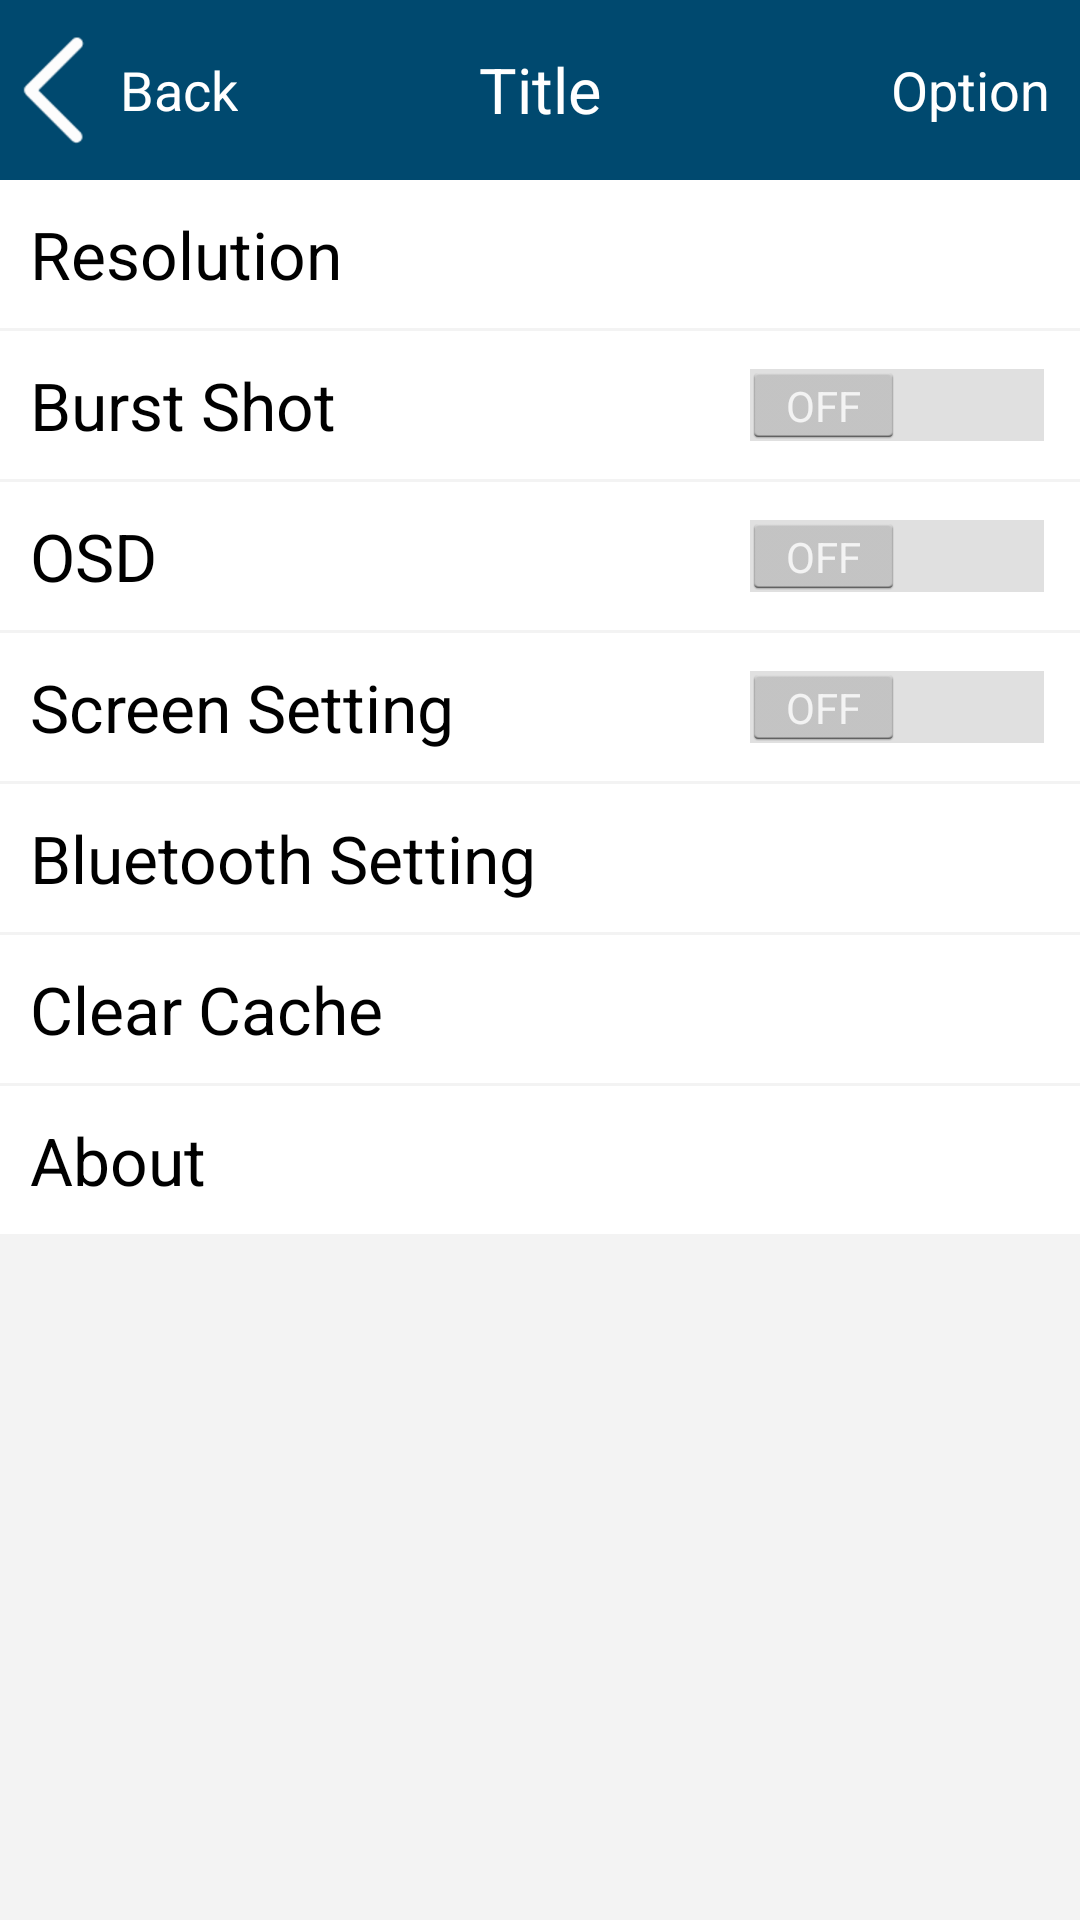

This screen was rendered from an Android layout file. Write that file and the resources it references.
<!-- AndroidManifest.xml: application theme android:Theme.Holo.Light.NoActionBar -->
<!-- res/layout/activity_setting.xml -->
<?xml version="1.0" encoding="utf-8"?>
<RelativeLayout xmlns:android="http://schemas.android.com/apk/res/android"
    xmlns:tools="http://schemas.android.com/tools"
    android:layout_width="match_parent"
    android:layout_height="match_parent"
    android:background="@color/background_gray_color"
    tools:context=".view.activities.SettingActivity">

    <include
        layout="@layout/title_bar"
        android:id="@+id/title_bar" />

    <TextView
        android:id="@+id/tv_resolution_setting"
        android:layout_width="match_parent"
        android:layout_height="wrap_content"
        android:layout_below="@id/title_bar"
        android:paddingTop="10dp"
        android:paddingBottom="10dp"
        android:paddingStart="10dp"
        android:paddingEnd="10dp"
        android:textSize="22sp"
        android:text="@string/resolution_setting_text"
        android:textColor="@android:color/black"
        android:background="@android:color/white" />

    <Switch
        android:id="@+id/s_burst_shot_setting"
        android:layout_width="match_parent"
        android:layout_height="wrap_content"
        android:layout_marginTop="1dp"
        android:paddingTop="10dp"
        android:paddingBottom="10dp"
        android:paddingStart="10dp"
        android:paddingEnd="10dp"
        android:textSize="22sp"
        android:layout_below="@id/tv_resolution_setting"
        android:gravity="center_vertical|start"
        android:text="@string/burst_shot_setting_text"
        android:textColor="@android:color/black"
        android:background="@android:color/white" />

    <LinearLayout
        android:id="@+id/rl_burst_shot_count_setting_box"
        android:layout_width="match_parent"
        android:layout_height="wrap_content"
        android:layout_below="@id/s_burst_shot_setting"
        android:background="@android:color/white"
        android:visibility="gone">

        <TextView
            android:id="@+id/tv_burst_shot_count"
            android:layout_width="0dp"
            android:layout_height="match_parent"
            android:layout_weight="1"
            android:gravity="center"
            android:background="@android:color/white"/>

        <SeekBar
            android:id="@+id/sb_burst_shot_count_setting"
            android:max="4"
            android:background="@android:color/white"
            android:layout_width="0dp"
            android:layout_height="match_parent"
            android:layout_weight="6"/>
    </LinearLayout>

    <Switch
        android:id="@+id/s_osd_setting"
        android:layout_width="match_parent"
        android:layout_height="wrap_content"
        android:layout_marginTop="1dp"
        android:paddingTop="10dp"
        android:paddingBottom="10dp"
        android:paddingStart="10dp"
        android:paddingEnd="10dp"
        android:textSize="22sp"
        android:layout_below="@id/rl_burst_shot_count_setting_box"
        android:gravity="center_vertical|start"
        android:text="@string/osd_setting_text"
        android:textColor="@android:color/black"
        android:background="@android:color/white"/>

    <Switch
        android:id="@+id/s_lcd_brightness_setting"
        android:layout_width="match_parent"
        android:layout_height="wrap_content"
        android:layout_marginTop="1dp"
        android:paddingTop="10dp"
        android:paddingBottom="10dp"
        android:paddingStart="10dp"
        android:paddingEnd="10dp"
        android:textSize="22sp"
        android:layout_below="@id/s_osd_setting"
        android:gravity="center_vertical|start"
        android:text="@string/lcd_brightness_text"
        android:textColor="@android:color/black"
        android:background="@android:color/white" />

    <RadioGroup
        android:id="@+id/rg_lcd_brightness_setting_box"
        android:layout_width="match_parent"
        android:layout_height="wrap_content"
        android:layout_below="@id/s_lcd_brightness_setting"
        android:background="@android:color/white"
        android:orientation="horizontal"
        android:visibility="gone">

        <RadioButton
            android:id="@+id/rb_brightness_low"
            android:layout_width="wrap_content"
            android:layout_height="wrap_content"
            android:layout_weight="1"
            android:checked="true"
            android:text="@string/lcd_brightness_level_low" />

        <RadioButton
            android:id="@+id/rb_brightness_medium"
            android:layout_width="wrap_content"
            android:layout_height="wrap_content"
            android:layout_weight="1"
            android:checked="true"
            android:text="@string/lcd_brightness_level_medium" />

        <RadioButton
            android:id="@+id/rb_brightness_high"
            android:layout_width="wrap_content"
            android:layout_height="wrap_content"
            android:layout_weight="1"
            android:checked="true"
            android:text="@string/lcd_brightness_level_high" />

    </RadioGroup>

    <TextView
        android:id="@+id/tv_bluetooth_setting"
        android:layout_width="match_parent"
        android:layout_height="wrap_content"
        android:layout_marginTop="1dp"
        android:paddingTop="10dp"
        android:paddingBottom="10dp"
        android:paddingStart="10dp"
        android:paddingEnd="10dp"
        android:textSize="22sp"
        android:layout_below="@id/rg_lcd_brightness_setting_box"
        android:gravity="center_vertical|start"
        android:text="@string/bluetooth_setting_text"
        android:textColor="@android:color/black"
        android:background="@android:color/white" />

    <TextView
        android:id="@+id/tv_clear_cache"
        android:layout_width="match_parent"
        android:layout_height="wrap_content"
        android:layout_marginTop="1dp"
        android:paddingTop="10dp"
        android:paddingBottom="10dp"
        android:paddingStart="10dp"
        android:paddingEnd="10dp"
        android:textSize="22sp"
        android:layout_below="@id/tv_bluetooth_setting"
        android:gravity="center_vertical|start"
        android:text="@string/clear_cache_text"
        android:textColor="@android:color/black"
        android:background="@android:color/white" />

    <TextView
        android:id="@+id/tv_about"
        android:layout_width="match_parent"
        android:layout_height="wrap_content"
        android:layout_marginTop="1dp"
        android:paddingTop="10dp"
        android:paddingBottom="10dp"
        android:paddingStart="10dp"
        android:paddingEnd="10dp"
        android:textSize="22sp"
        android:layout_below="@id/tv_clear_cache"
        android:gravity="center_vertical|start"
        android:text="@string/about_text"
        android:textColor="@android:color/black"
        android:background="@android:color/white" />

</RelativeLayout>
<!-- res/layout/title_bar.xml (included above) -->
<?xml version="1.0" encoding="utf-8"?>
<RelativeLayout xmlns:android="http://schemas.android.com/apk/res/android"
    android:id="@+id/rl_title"
    android:layout_width="match_parent"
    android:layout_height="wrap_content"
    android:background="@color/application_theme_color">

    <TextView
        android:id="@+id/tv_title_text"
        android:layout_width="wrap_content"
        android:layout_height="wrap_content"
        android:layout_marginTop="10dp"
        android:layout_marginBottom="10dp"
        android:ellipsize="marquee"
        android:gravity="center"
        android:layout_centerInParent="true"
        android:singleLine="true"
        android:text="@string/title_text"
        android:textColor="@android:color/white"
        android:textSize="21sp" />

    <TextView
        android:layout_marginTop="10dp"
        android:layout_marginBottom="10dp"
        android:id="@+id/tv_backward_button"
        android:drawableStart="@mipmap/back_arrow"
        android:layout_width="wrap_content"
        android:layout_height="wrap_content"
        android:layout_alignParentStart="true"
        android:textSize="18sp"
        android:text="@string/backward_text"
        android:textColor="@android:color/white"
        android:gravity="center"
        android:layout_centerVertical="true" />

    <TextView
        android:id="@+id/tv_option_button"
        android:layout_width="wrap_content"
        android:layout_height="wrap_content"
        android:layout_marginTop="10dp"
        android:layout_marginBottom="10dp"
        android:layout_marginEnd="10dp"
        android:layout_toEndOf="@id/tv_title_text"
        android:layout_alignParentEnd="true"
        android:gravity="center|end"
        android:textColor="@android:color/white"
        android:text="@string/option_text"
        android:textSize="18sp"
        android:layout_centerVertical="true" />


</RelativeLayout>
<!-- resources referenced by this layout -->
<resources>
  <color name="application_theme_color">#00496f</color>
  <color name="background_gray_color">#F3F3F3</color>
  <!-- mipmap back_arrow: png bitmap (mipmap-hdpi, 687 bytes) -->
  <string name="about_text">About</string>
  <string name="backward_text">Back</string>
  <string name="bluetooth_setting_text">Bluetooth Setting</string>
  <string name="burst_shot_setting_text">Burst Shot</string>
  <string name="clear_cache_text">Clear Cache</string>
  <string name="lcd_brightness_level_high">High</string>
  <string name="lcd_brightness_level_low">Low</string>
  <string name="lcd_brightness_level_medium">Medium</string>
  <string name="lcd_brightness_text">Screen Setting</string>
  <string name="option_text" translatable="false">Option</string>
  <string name="osd_setting_text">OSD</string>
  <string name="resolution_setting_text">Resolution</string>
  <string name="title_text" translatable="false">Title</string>
</resources>
